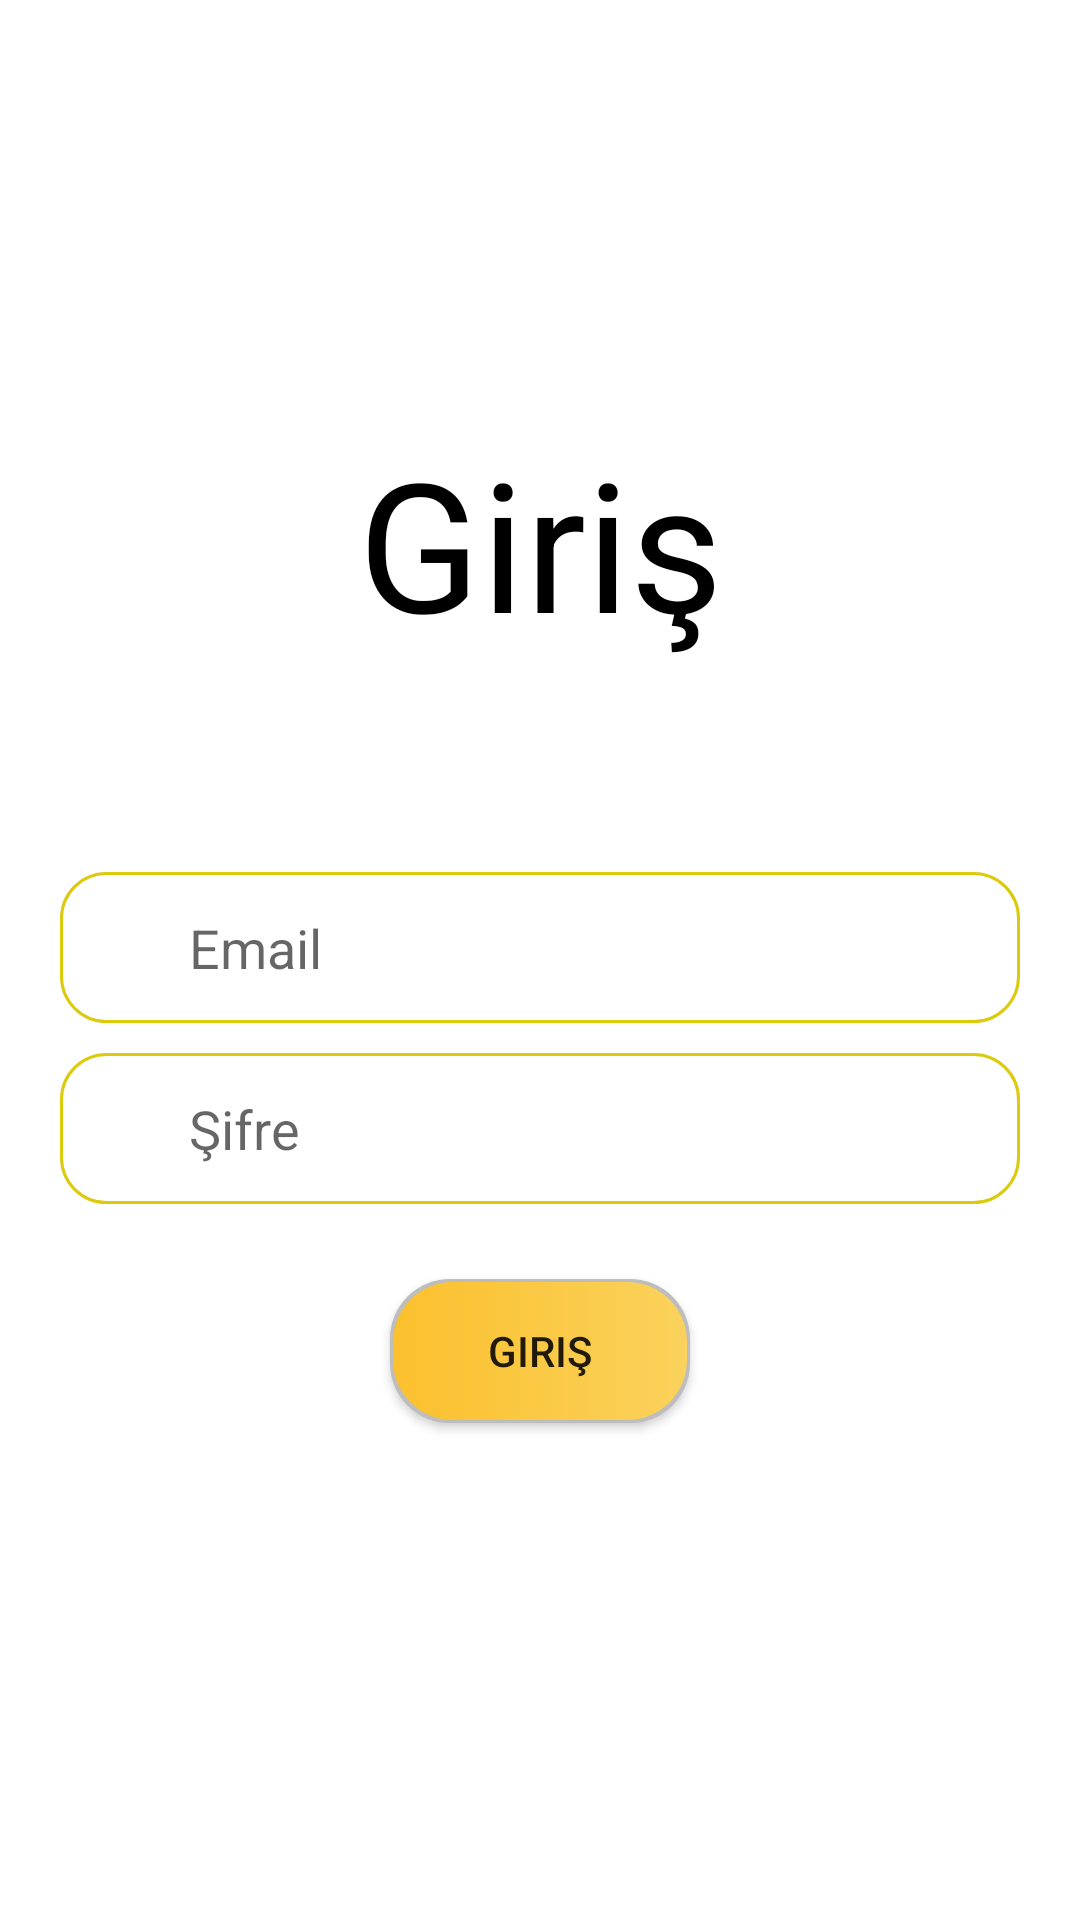

Produce the Android XML layout that renders to this screen, including the resource entries it uses.
<!-- AndroidManifest.xml: application theme Theme.Santiye -->
<!-- res/layout/activity_login.xml -->
<?xml version="1.0" encoding="utf-8"?>
<LinearLayout xmlns:android="http://schemas.android.com/apk/res/android"
    xmlns:app="http://schemas.android.com/apk/res-auto"
    xmlns:tools="http://schemas.android.com/tools"
    android:layout_width="match_parent"
    android:layout_height="match_parent"
    android:elevation="16dp"
    android:gravity="center"
    android:orientation="vertical"
    android:background="@color/white"
    tools:context=".LoginActivity">

    <TextView
        android:layout_width="match_parent"
        android:layout_height="wrap_content"
        android:layout_marginBottom="70dp"
        android:gravity="center"
        android:text="Giriş"
        android:textColor="@color/primaryTextColor"
        android:textSize="60sp" />

    <LinearLayout
        android:layout_marginBottom="10dp"
        android:layout_width="match_parent"
        android:layout_height="wrap_content"
        android:layout_marginLeft="20dp"
        android:layout_marginRight="20dp"
        android:background="@drawable/layout_background"
        android:orientation="horizontal">

        <ImageView
            android:layout_width="30dp"
            android:layout_height="wrap_content"
            app:srcCompat="@drawable/email" />

        <EditText
            android:id="@+id/login_edit_text_email"
            android:layout_width="match_parent"
            android:layout_height="wrap_content"
            android:background="@drawable/textview_backgroud"
            android:ems="10"
            android:hint="Email"
            android:inputType="textEmailAddress" />
    </LinearLayout>

    <LinearLayout
        android:layout_width="match_parent"
        android:layout_height="wrap_content"
        android:layout_marginLeft="20dp"
        android:layout_marginRight="20dp"
        android:background="@drawable/layout_background"
        android:orientation="horizontal">
        <ImageView
            android:layout_width="30dp"
            android:layout_height="wrap_content"
            android:src="@drawable/lock" />

        <EditText
            android:id="@+id/login_edit_text_pass"
            android:layout_width="match_parent"
            android:layout_height="wrap_content"
            android:background="@drawable/textview_backgroud"
            android:hint="Şifre"
            android:inputType="textPassword" />
    </LinearLayout>

    <LinearLayout
        android:layout_width="match_parent"
        android:layout_height="wrap_content"
        android:layout_marginLeft="20dp"
        android:layout_marginRight="20dp"
        android:orientation="horizontal"/>

    <Button
        android:id="@+id/sginin"
        android:layout_width="100dp"
        android:layout_height="wrap_content"
        android:layout_margin="25dp"
        android:background="@drawable/button_background"
        android:paddingLeft="10dp"
        android:paddingTop="10dp"
        android:text="Giriş" />

</LinearLayout>
<!-- resources referenced by this layout -->
<resources>
  <color name="primaryTextColor">#000000</color>
  <color name="white">#FFFFFFFF</color>
  <!-- drawable button_background (drawable) -->
  <?xml version="1.0" encoding="utf-8"?>
  <selector xmlns:android="http://schemas.android.com/apk/res/android">
  
      <item>
          <layer-list>
              <item>
                  <shape >
  
                      <corners
                          android:radius="20dp"/>
  
                      
                      
  
  
  
  
  
  
                      <solid android:color="#BDBDBD"/>
  
                  </shape>
              </item>
              <item>
                  <shape >
                      <padding  android:bottom="10dp"
                          android:right="10dp" />
  
                      <corners
                          android:radius="20dp"/>
  
                      
                      
  
                      <stroke
                          android:color="@android:color/transparent"
                          android:width="2dp" />
  
  
                      <gradient
                          android:endColor="@color/secondaryLightColor"
                          android:startColor="@color/primaryColor"
                          />
  
                  </shape>
              </item>
          </layer-list>
      </item>
  
  </selector>
  <!-- drawable layout_background (drawable) -->
  <?xml version="1.0" encoding="utf-8"?>
  <shape xmlns:android="http://schemas.android.com/apk/res/android" android:shape="rectangle" >
  
      <padding
          android:top="3dp"
          android:bottom="3dp"
          android:right="3dp"
          android:left="3dp"/>
      <stroke
          android:width="1dp"
          android:color="@color/primaryLightColor"
          />
      <corners android:radius="15dp"/>
  </shape>
  <!-- drawable textview_backgroud (drawable) -->
  <?xml version="1.0" encoding="utf-8"?>
  <shape  xmlns:android="http://schemas.android.com/apk/res/android">
      <solid android:color="@color/white"/>
      <corners android:radius="10dp" />
      <padding android:bottom="10dp" android:left="10dp"
          android:right="10dp" android:top="10dp" />
  
  </shape>
  <style name="Theme.Santiye" parent="Theme.MaterialComponents.DayNight.DarkActionBar">
          
          <item name="colorPrimary">@color/purple_500</item>
          <item name="colorPrimaryVariant">@color/purple_700</item>
          <item name="colorOnPrimary">@color/white</item>
          
          <item name="colorSecondary">@color/teal_200</item>
          <item name="colorSecondaryVariant">@color/teal_700</item>
          <item name="colorOnSecondary">@color/black</item>
          
          <item name="android:statusBarColor" tools:targetApi="l">?attr/colorPrimaryVariant</item>
          
      </style>
  <color name="secondaryLightColor">#FAD25C</color>
  <color name="primaryColor">#fbc02d</color>
  <color name="primaryLightColor">#DCCA0D</color>
  <color name="purple_500">#FF6200EE</color>
  <color name="purple_700">#FF3700B3</color>
  <color name="teal_200">#FF03DAC5</color>
  <color name="teal_700">#FF018786</color>
  <color name="black">#FF000000</color>
</resources>
